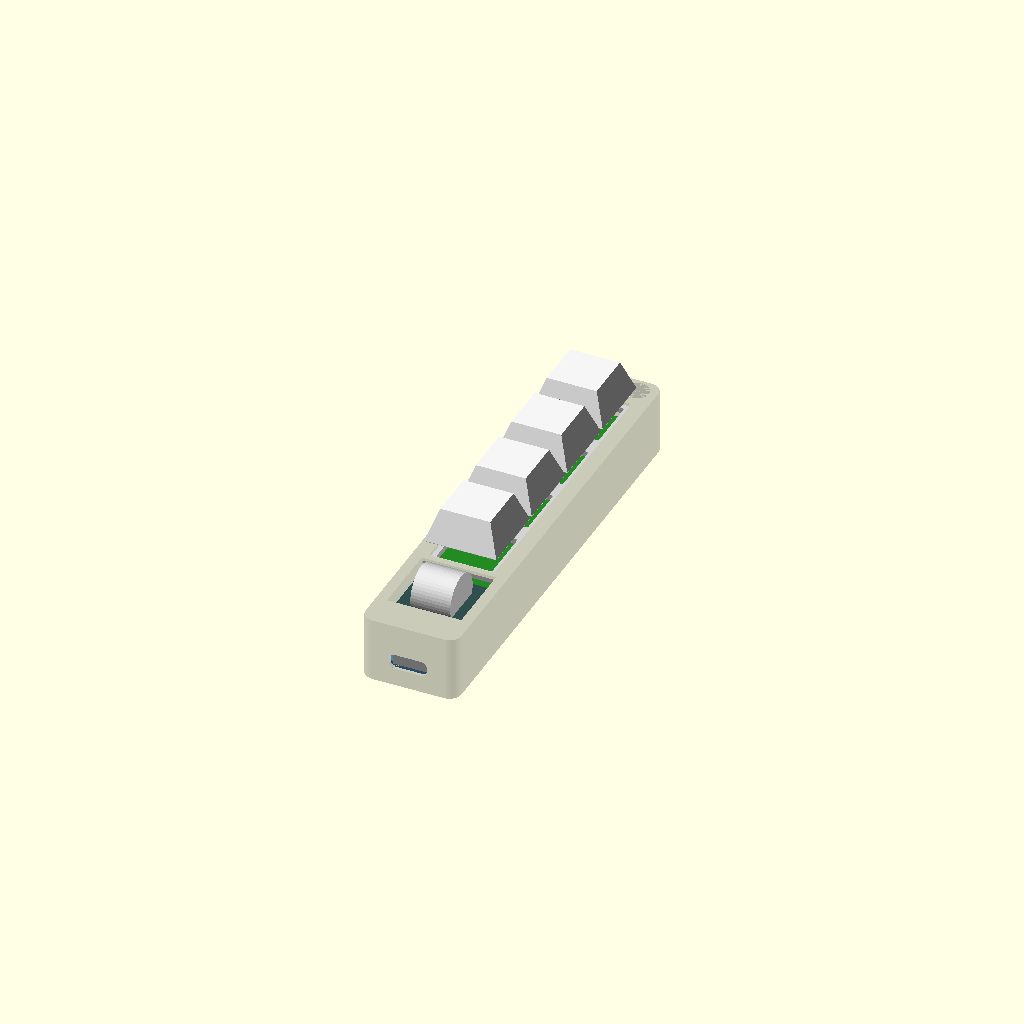
Cell 1: rendered with the file's own defaults.
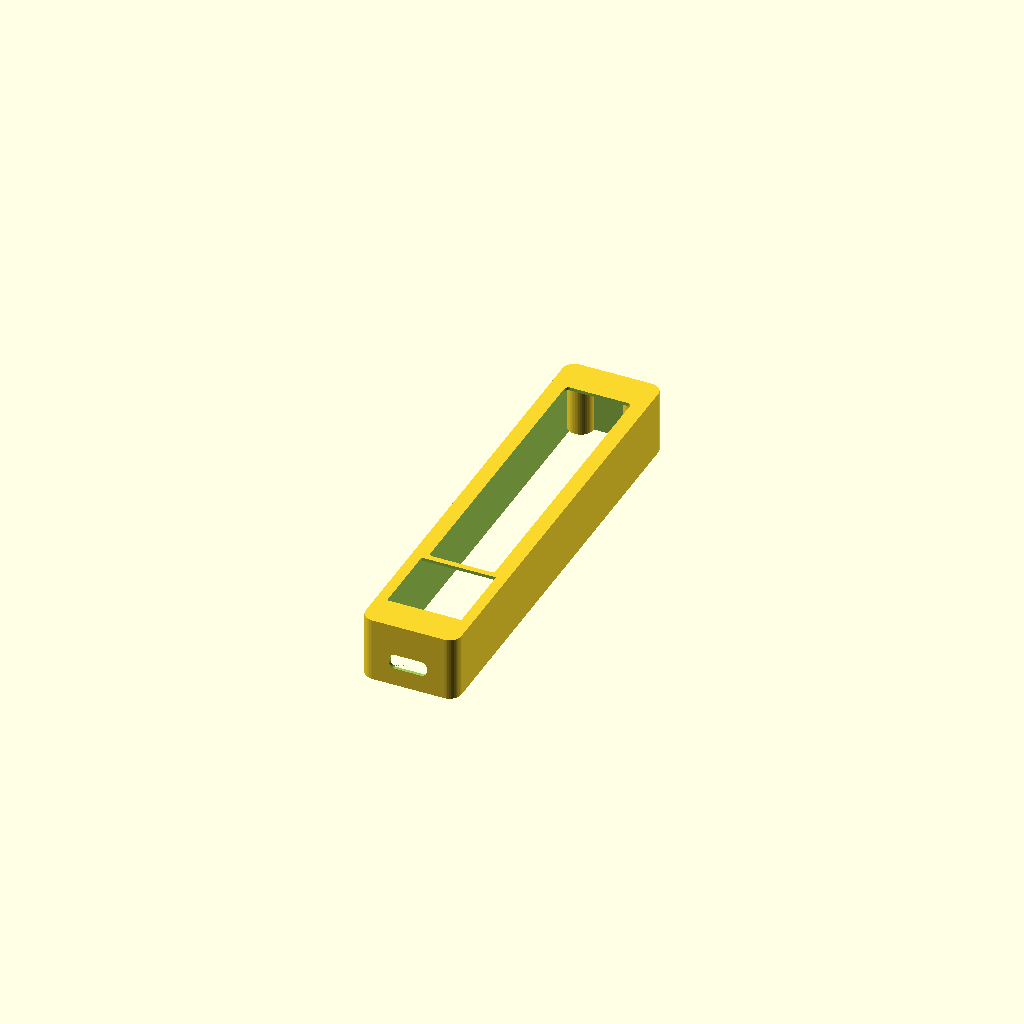
Cell 2 — part set to "body", the other parameters unchanged.
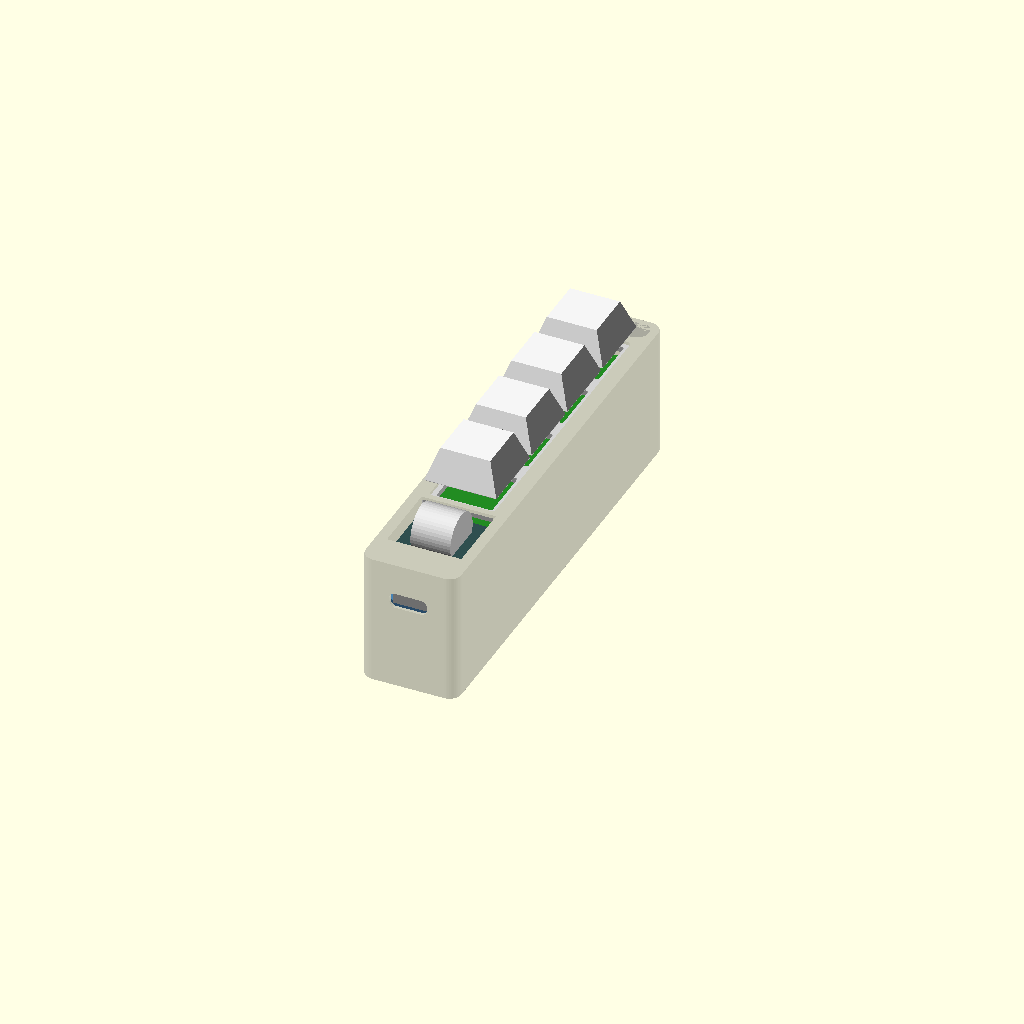
Cell 3: id42_plate_top_from_desk = 33.8 (everything else at default).
All cells are drawn from one camera (rotation 55°, 0°, 25°, orthographic, colour scheme Cornfield), so only the parameter changes between them.
OpenSCAD source file case/mpad_case.scad:
// File: mpad_case.scad
// 縦長BTマクロパッド 筐体・底板・プレート・ヘッダスペーサー（B案・発注前修正版）
//
// 座標系: x=幅（中心0）、y=長手（USB側の外面=0、下端へ+）、z=高さ（底板下面=0）
// 注意: この座標系は KiCad の上面図に対して左右が鏡像になる
// KiCad の相対座標 X → 筐体 x = -X（左右非対称な形状はこの変換で配置）

/* [出力するパーツ] */
part = "assembly"; // [assembly, body, bottom, spacer, plate2d, plate3d]

/* [ID42 合わせ（実測後に変更）] */
id42_plate_top_from_desk = 16.9; // 机面→プレート上面
foot_h = 1.5;
foot_d = 8.0;
foot_x = 5.4;
foot_y_front = 7.0;
foot_y_rear_from_end = 13.5;

/* [XIAO（実測後に変更）] */
usb_protrude = 1.0;
usb_w = 8.94;
usb_h = 3.2;
usb_depth = 7.35;
xiao_w = 17.8;
xiao_l = 21.0;
xiao_t = 1.6;
xiao_gap = 4.0;
pin_cy = 12.8; // U1 ピン配列中心（KiCad Y=110.5）の筐体 y

/* [XIAO 裏面パッド: Seeed XIAO-nRF52840-SMD を --list-pads した値] */
// 4項目とも同じ SMD フットプリントの値を入れる（メイン基板上の DIP 座標は不可）
fp_pad1 = [0.835, -18.12]; // Seeed SMD --list-pads 実測 (Muse, 2026-11-24)
fp_pad7 = [0.835, -2.88];
fp_pad14 = [17.0, -18.12];
fp_bat = [[4.445, -10.8135], [4.445, -12.7185]]; // 19=VBAT, 20=GND
bat_pad = [2.5, 1.1];
relief_margin = 1.5;
relief_d = 1.0;
lead_w = 3.0;

/* [外形] */
L = 111.7;
W = 24.0;
R_out = 3.0;
wall_s = 2.1;
wall_e = 2.0;
skin = 0.8;
usb_wall = 0.8;
rear_skin = 1.0; // 底板後端の差し込み部の外側に残す壁厚

/* [配置] */
pcb_y0 = 2.3;
pcb_w = 19.0;
pcb_l = 101.9;
enc_y = 18.0;
pitch = 19.05;

/* [開口] */
enc_open = 18.6;
slot_w = 16.4;
usb_open_w = 9.4;
usb_open_h = 3.8;
usb_open_r = 1.5;

/* [固定] */
boss_x = 7.0;
boss_from_end = 3.9;
boss_d = 6.2;
insert_hole_d = 3.3;
insert_depth = 4.5;
screw_d = 2.4;
cbore_d = 4.2;
cbore_h = 1.0;
tab_x = 7.0;
tab_w = 4.0;
tab_t = 1.0;
tab_z0 = 0.5;
tab_slot_skin = 0.9;
tab_tip_clr = 0.3;

/* [はめ合い] */
fit_clr = 0.3; // 幅方向（片側）
fit_clr_l = 0.4; // 長手方向（片側）

/* [プレート] */
plate_w = 19.2;
plate_t = 1.5;
sw_hole = 14.0;
plate_r = 0.5;
plate_tail = 9.8; // KEY4 中心 → プレート下端

/* [前側の基板支え] */
front_support = true;
fs_x0 = 4.5;
fs_x1 = 7.5;
fs_depth = 2.0;
enc_s_pad_outer = 3.5; // CKW12 S列パッドの外端 |x|

/* [外観用の推定値] */
keytop_above_plate = 13.0;
wheel_above_top = 5.0;

$fn = 48;

// ---------- 高さ方向 ----------
base_bottom_t = 2.0;
plate_top_nom = 15.4;
extra = id42_plate_top_from_desk - (plate_top_nom + foot_h);
bottom_t = base_bottom_t + max(0, extra);
pcb_t = 1.6;
poron = 0.5;
pcb_bot = bottom_t + 6.8;
pcb_top = pcb_bot + pcb_t;
plate_bot = pcb_top + 3.5;
plate_top = plate_bot + plate_t;
top_z = plate_top + skin;

xiao_top = pcb_bot - xiao_gap;
xiao_bot = xiao_top - xiao_t;
xiao_y0 = pcb_y0;
usb_zc = xiao_top + usb_h / 2;
usb_back = xiao_y0 - usb_protrude + usb_depth;

// ---------- 平面方向 ----------
key_y = [for (i = [1:4]) enc_y + pitch * i];
plate_y0 = key_y[0] - 9.275;
plate_y1 = key_y[3] + plate_tail;
slot_y0 = key_y[0] - 8.275;
slot_y1 = key_y[3] + 8.275;

in_w = W - 2 * wall_s;
boss_y = L - boss_from_end;

bp_w = in_w - 2 * fit_clr;
bp_y0 = wall_e + fit_clr_l;
bp_y1 = L - rear_skin - fit_clr_l;

tab_tip_y = tab_slot_skin + tab_tip_clr;
tab_len = bp_y0 - tab_tip_y;

rail_x0 = 8.8;
rail_x1 = bp_w / 2;
rail_y0 = key_y[0] - 9.0;
rail_y1 = key_y[3] + 9.0;
rail_top = pcb_bot - poron;

stop_y0 = xiao_y0 + xiao_l + 0.2;
lead_y1 = key_y[0] - 5.0;

foot_pos = [[-foot_x, foot_y_front], [foot_x, foot_y_front],
[-foot_x, L - foot_y_rear_from_end], [foot_x, L - foot_y_rear_from_end]];

// ---------- XIAO 裏面パッド → 筐体座標 ----------
fp_given = fp_pad1 != fp_pad7;
fp_cx = (fp_pad1[0] + fp_pad14[0]) / 2;
fp_cy = (fp_pad1[1] + fp_pad7[1]) / 2;
bat_xy = [for (p = fp_bat) [-(p[0] - fp_cx), pin_cy + (p[1] - fp_cy)]];
bat_x0 = min([for (p = bat_xy) p[0]]) - bat_pad[0] / 2;
bat_x1 = max([for (p = bat_xy) p[0]]) + bat_pad[0] / 2;
bat_y0 = min([for (p = bat_xy) p[1]]) - bat_pad[1] / 2;
bat_y1 = max([for (p = bat_xy) p[1]]) + bat_pad[1] / 2;
relief_x0 = min(-lead_w / 2, bat_x0 - relief_margin);
relief_x1 = max(lead_w / 2, bat_x1 + relief_margin);
relief_y0 = bat_y0 - relief_margin;
relief_y1 = bat_y1 + relief_margin;

// ---------- 常に行う検査 ----------
if (extra < 0)
echo(str("[注意] 目標より ", -extra, " mm 高い。ゴム足を薄くしてください"));
echo(str("全長=", L, " 本体高さ(ゴム足込み)=", top_z + foot_h,
" プレート上面(机から)=", plate_top + foot_h,
" キートップ推定(机から)=", plate_top + keytop_above_plate + foot_h,
" プレート=", plate_w, "x", plate_y1 - plate_y0));
assert(plate_y1 < boss_y - boss_d / 2 - 0.3, "プレートが下端ボスに当たる");
assert(pcb_y0 + pcb_l < boss_y - boss_d / 2 - 0.15, "基板が下端ボスに当たる");
assert(enc_y - 7.5 - 1.0 - usb_back >= 0.5, "CKW12 の A/B/C ピンが USB-C に近すぎる");
assert(enc_y - enc_open / 2 > wall_e + 1.0, "CKW12 開口が上端壁に近すぎる");
assert(boss_y + cbore_d / 2 + 0.3 < bp_y1, "座ぐりが底板の後端にかかる");
assert(boss_y + insert_hole_d / 2 < L - wall_e, "インサート穴が端壁の内面から出る");
assert(tab_len > 0.8, "ツメが短すぎる");
assert(fs_x0 - enc_s_pad_outer >= 0.8, "前側の支えが CKW12 S列ピンに近すぎる");
assert(abs(foot_x) + foot_d / 2 < bp_w / 2 - 0.1, "ゴム足が底板の端をまたぐ");
assert(foot_y_front - foot_d / 2 > bp_y0 + 0.1, "前側ゴム足が底板の上端をまたぐ");

// ---------- 底板を出力するときだけ行う検査 ----------
if (part == "bottom" || part == "assembly") {
assert(fp_given, "fp_pad1 / fp_pad7 / fp_pad14 に Seeed SMD フットプリントの --list-pads 値を入れてください");
assert(fp_pad1[0] < fp_pad14[0] && fp_pad1[1] < fp_pad7[1],
"SMD フットプリントの向きが想定と違う（パッド1が左上でない）");
assert(abs(fp_pad7[1] - fp_pad1[1] - 15.24) < 0.1, "パッド1〜7の間隔が 15.24 でない（別のパッドの値?）");
for (p = bat_xy)
assert(abs(p[0]) + bat_pad[0] / 2 < xiao_w / 2
&& p[1] - bat_pad[1] / 2 > xiao_y0
&& p[1] + bat_pad[1] / 2 < xiao_y0 + xiao_l,
"電池パッドが XIAO の外形からはみ出す（DIP の座標を入れていないか確認）");
assert(relief_y1 < stop_y0 - 0.5, "逃げが XIAO 後端ストッパーにかかる");
assert(relief_y0 > bp_y0 + 1.0, "逃げが底板の上端にかかる");
assert(relief_x0 > -bp_w / 2 + 1.0 && relief_x1 < bp_w / 2 - 1.0, "逃げが底板の側端に近すぎる");
echo(str("電池パッド中心(筐体座標)=", bat_xy,
" 逃げ x=", relief_x0, "〜", relief_x1, " y=", relief_y0, "〜", relief_y1));
}

// ---------- 共通 ----------
module rsq(w, l, r) {
offset(r = r) offset(delta = -r) square([w, l]);
}

module rbox(w, l, h, r) {
linear_extrude(h) translate([-w / 2, 0]) rsq(w, l, r);
}

// ---------- 筐体本体 ----------
module body() {
difference() {
union() {
difference() {
rbox(W, L, top_z, R_out);
translate([-in_w / 2, wall_e, -1])
cube([in_w, L - 2 * wall_e, plate_top + 1]);
}
for (sx = [-1, 1])
translate([sx * boss_x, boss_y, bottom_t])
cylinder(d = boss_d, h = top_z - bottom_t);
}
// 底板後端の差し込み部（端壁の下部）
translate([-in_w / 2, L - wall_e - 0.01, -1])
cube([in_w, wall_e - rear_skin + 0.01, bottom_t + 1]);
// インサート下穴
for (sx = [-1, 1])
translate([sx * boss_x, boss_y, bottom_t - 0.01])
cylinder(d = insert_hole_d, h = insert_depth);
// CKW12 開口
translate([-enc_open / 2, enc_y - enc_open / 2, plate_top - 1])
cube([enc_open, enc_open, skin + 2]);
// キー用スロット
translate([0, 0, plate_top - 1])
linear_extrude(skin + 2)
translate([-slot_w / 2, slot_y0]) rsq(slot_w, slot_y1 - slot_y0, 1.0);
// USB 開口
translate([0, -1, usb_zc])
rotate([-90, 0, 0])
linear_extrude(wall_e + 2)
offset(r = usb_open_r) offset(delta = -usb_open_r)
square([usb_open_w, usb_open_h], center = true);
// USB 部の内側薄肉化
translate([-6, usb_wall, usb_zc - 3])
cube([12, wall_e - usb_wall + 0.01, 6]);
// 底板ツメの溝
for (sx = [-1, 1])
translate([sx * tab_x - (tab_w + 0.4) / 2, tab_slot_skin, tab_z0 - 0.2])
cube([tab_w + 0.4, wall_e - tab_slot_skin + 0.01, tab_t + 0.4]);
}
}

// ---------- 底板 ----------
module bottom() {
difference() {
union() {
translate([-bp_w / 2, bp_y0, 0])
cube([bp_w, bp_y1 - bp_y0, bottom_t]);
// 上端ツメ
for (sx = [-1, 1])
translate([sx * tab_x - tab_w / 2, tab_tip_y, tab_z0])
cube([tab_w, tab_len + 0.01, tab_t]);
// 基板受けレール（上に PORON 0.5）
for (sx = [-1, 1])
translate([sx > 0 ? rail_x0 : -rail_x1, rail_y0, bottom_t - 0.01])
cube([rail_x1 - rail_x0, rail_y1 - rail_y0, rail_top - bottom_t + 0.01]);
// XIAO 後端ストッパー（中央は電池リードの通り道）
for (sx = [-1, 1])
translate([sx > 0 ? 2.5 : -7.5, stop_y0, bottom_t - 0.01])
cube([5.0, 1.2, xiao_top - bottom_t + 0.01]);
// 前側の基板支え（上に PORON 0.5）
if (front_support)
for (sx = [-1, 1])
translate([sx > 0 ? fs_x0 : -fs_x1, stop_y0, bottom_t - 0.01])
cube([fs_x1 - fs_x0, fs_depth, rail_top - bottom_t + 0.01]);
}
// ねじ穴＋座ぐり
for (sx = [-1, 1])
translate([sx * boss_x, boss_y, -0.01]) {
cylinder(d = screw_d, h = bottom_t + 0.02);
cylinder(d = cbore_d, h = cbore_h + 0.01);
}
// XIAO 裏面パッド（19/20）の逃げ
translate([relief_x0, relief_y0, bottom_t - relief_d])
cube([relief_x1 - relief_x0, relief_y1 - relief_y0, relief_d + 0.01]);
// 電池リード溝（ストッパー中央の隙間を通る）
translate([-lead_w / 2, relief_y1 - 0.01, bottom_t - relief_d])
cube([lead_w, lead_y1 - relief_y1, relief_d + 0.01]);
}
}

// ---------- ヘッダスペーサー（1.5mm ×2） ----------
module spacer() {
for (i = [0, 1])
translate([i * 5, 0, 0])
difference() {
translate([-1.5, -1.6, 0]) cube([3.0, 2.54 * 6 + 3.2, 1.5]);
for (k = [0:6])
translate([0, k * 2.54, -0.01]) cylinder(d = 1.4, h = 1.52);
}
}

// ---------- プレート ----------
module plate_2d() {
difference() {
translate([-plate_w / 2, plate_y0]) rsq(plate_w, plate_y1 - plate_y0, plate_r);
for (y = key_y)
translate([-sw_hole / 2, y - sw_hole / 2]) rsq(sw_hole, sw_hole, plate_r);
}
}

module plate_3d() {
translate([0, 0, plate_bot]) linear_extrude(plate_t) plate_2d();
}

// ---------- 組立確認 ----------
module assembly() {
color("DimGray", 0.35) body();
color("Gray") bottom();
color("ForestGreen") translate([-pcb_w / 2, pcb_y0, pcb_bot]) cube([pcb_w, pcb_l, pcb_t]);
color("SteelBlue") translate([-xiao_w / 2, xiao_y0, xiao_bot]) cube([xiao_w, xiao_l, xiao_t]);
color("Red")
for (p = bat_xy)
translate([p[0] - bat_pad[0] / 2, p[1] - bat_pad[1] / 2, xiao_bot - 0.1])
cube([bat_pad[0], bat_pad[1], 0.1]);
color("Silver") translate([-usb_w / 2, xiao_y0 - usb_protrude, xiao_top]) cube([usb_w, usb_depth, usb_h]);
color("Orange") translate([-8.5, key_y[0] - 7, bottom_t + 0.3]) cube([17, 50, 4]);
color("LightGray") plate_3d();
color("DarkSlateGray") translate([-9, enc_y - 9, pcb_top]) cube([18, 18, 2.5]);
color("Gainsboro")
translate([0, enc_y, top_z + wheel_above_top - 6])
rotate([0, 90, 0]) cylinder(d = 12, h = 10, center = true);
for (y = key_y)
color("WhiteSmoke")
hull() {
translate([-9.05, y - 9.05, plate_top + 5.0]) cube([18.1, 18.1, 0.1]);
translate([-6.25, y - 6.25, plate_top + keytop_above_plate - 0.1]) cube([12.5, 12.5, 0.1]);
}
for (p = foot_pos)
color("Black") translate([p[0], p[1], -foot_h]) cylinder(d = foot_d, h = foot_h);
}

// ---------- 出力 ----------
if (part == "assembly") assembly();
else if (part == "body") body();
else if (part == "bottom") bottom();
else if (part == "spacer") spacer();
else if (part == "plate2d") plate_2d();
else if (part == "plate3d") plate_3d();
Parameter table extracted from the source (name, type, default, range or options):
part: string, default "assembly", options "assembly", "body", "bottom", "spacer", "plate2d", "plate3d"
id42_plate_top_from_desk: number, default 16.9
foot_h: number, default 1.5
foot_d: number, default 8
foot_x: number, default 5.4
foot_y_front: number, default 7
foot_y_rear_from_end: number, default 13.5
usb_protrude: number, default 1
usb_w: number, default 8.94
usb_h: number, default 3.2
usb_depth: number, default 7.35
xiao_w: number, default 17.8
xiao_l: number, default 21
xiao_t: number, default 1.6
xiao_gap: number, default 4
pin_cy: number, default 12.8
fp_pad1: vector, default [0.835, -18.12]
fp_pad7: vector, default [0.835, -2.88]
fp_pad14: vector, default [17, -18.12]
bat_pad: vector, default [2.5, 1.1]
relief_margin: number, default 1.5
relief_d: number, default 1
lead_w: number, default 3
L: number, default 111.7
W: number, default 24
R_out: number, default 3
wall_s: number, default 2.1
wall_e: number, default 2
skin: number, default 0.8
usb_wall: number, default 0.8
rear_skin: number, default 1
pcb_y0: number, default 2.3
pcb_w: number, default 19
pcb_l: number, default 101.9
enc_y: number, default 18
pitch: number, default 19.05
enc_open: number, default 18.6
slot_w: number, default 16.4
usb_open_w: number, default 9.4
usb_open_h: number, default 3.8
usb_open_r: number, default 1.5
boss_x: number, default 7
boss_from_end: number, default 3.9
boss_d: number, default 6.2
insert_hole_d: number, default 3.3
insert_depth: number, default 4.5
screw_d: number, default 2.4
cbore_d: number, default 4.2
cbore_h: number, default 1
tab_x: number, default 7
tab_w: number, default 4
tab_t: number, default 1
tab_z0: number, default 0.5
tab_slot_skin: number, default 0.9
tab_tip_clr: number, default 0.3
fit_clr: number, default 0.3
fit_clr_l: number, default 0.4
plate_w: number, default 19.2
plate_t: number, default 1.5
sw_hole: number, default 14
plate_r: number, default 0.5
plate_tail: number, default 9.8
front_support: bool, default true
fs_x0: number, default 4.5
